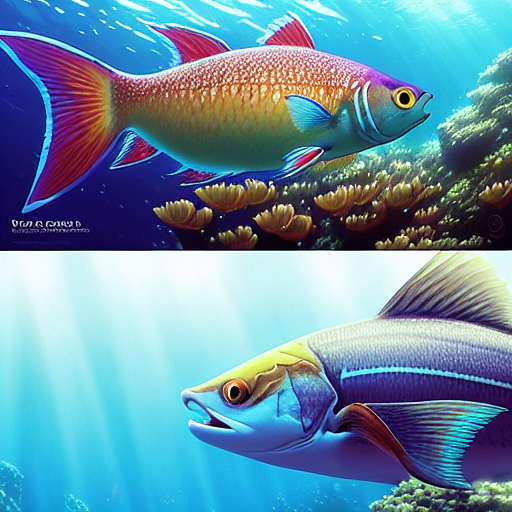
Generation parameters embedded in this image by AUTOMATIC1111 Stable Diffusion web UI or a fork of it (Forge, ...) (PNG 'parameters' text chunk):
masterpiece, best quality, an underwater "full-frame close-up photo of a fish", ("panoramic shot") low-angle shot, studio Ghibli, Pixar and Disney animation, sharp, very detailed, high resolution, inspired by Hayao Miyazaki, anime key art by Greg Rutkowski, Bloom, dramatic lighting
Negative prompt: framed, frames, collage, three legs, lowres, bad anatomy, bad hands, text, error, missing fingers, extra digit, fewer digits, cropped, worst quality, low quality, normal quality, jpeg artifacts, signature, watermark, username, blurry, artist name, cropped headshot, colored photo, studio
Steps: 60, Sampler: DPM++ 2M Karras, CFG scale: 10, Seed: 3780875345, Size: 512x512, Model hash: 44bf0551